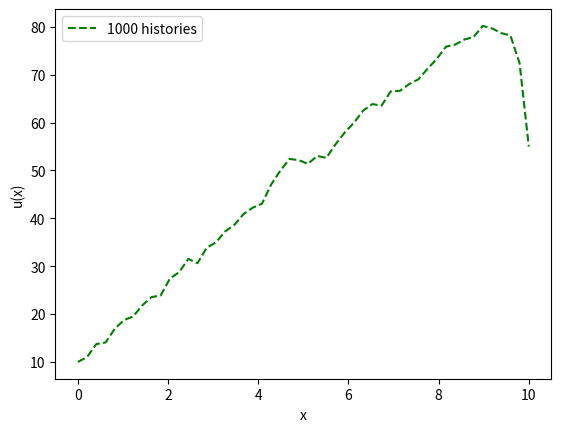

Recreate this plot in Python.
import numpy as np
from numpy.random import rand
import matplotlib.pyplot as plt


def q(x):
    return 0.01 * x


def walk_on_lines(r, n, bounds, bound_temp, tol):
    s = 0
    for z in range(n):
        x = r
        qs = 0
        found = False
        while not found:
            L, R = abs(bounds[0] - x), abs(bounds[1] - x)
            if L < R:
                line = [bounds[0], x + L]
            else:
                line = [x - R, bounds[1]]
            x = line[0] + rand()*(line[1] - line[0])
            qs += q(x) * (x**2) / 2
            if x - bounds[0] < tol:
                s += bound_temp[0] + qs
                found = True
            elif bounds[1] - x < tol:
                s += bound_temp[1] + qs
                found = True
    return s / n


xs = np.linspace(0, 10, 50)
t = [[], [], [], []]
for x in xs:
    # t[0].append(walk_on_lines(x, 10000, [0, 10], [10, 50], 0.1))
    t[1].append(walk_on_lines(x, 1000, [0, 10], [10, 50], 0.1))
    # t[2].append(walk_on_lines(x, 100, [0, 10], [10, 50], 0.1))
    # t[3].append(walk_on_lines(x, 10, [0, 10], [10, 50], 0.1))


fig = plt.figure(0)
ax = fig.add_subplot(111)
# ax.plot(xs, t[3], color='orange', linestyle=':', label='10 histories')
# ax.plot(xs, t[2], color='indigo', linestyle='-.', label='100 histories')
ax.plot(xs, t[1], color='green', linestyle='--', label='1000 histories')
# ax.plot(xs, t[0], color='red', linestyle='-', label='10000 histories')
ax.set_xlabel('x')
ax.set_ylabel('u(x)')
ax.legend()
